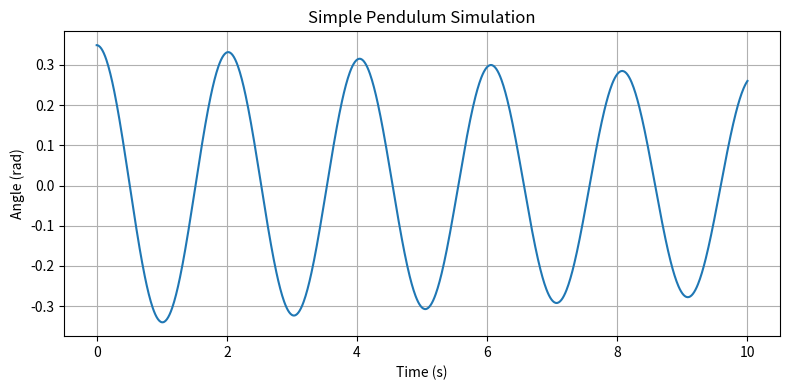

Write Python code to recreate this figure.
"""Simple pendulum simulation using a fourth-order Runge-Kutta integrator.

This module provides utilities to simulate the motion of a simple pendulum
subject to gravity and (optionally) linear damping.  The integration results can
be plotted when the module is executed as a script.
"""

from __future__ import annotations

from dataclasses import dataclass
from typing import Tuple

try:
    import numpy as np
except ModuleNotFoundError as exc:  # pragma: no cover - dependency guard
    raise ModuleNotFoundError(
        "numpy es un requisito para ejecutar la simulación del péndulo. "
        "Instálalo con 'pip install numpy'."
    ) from exc

try:  # pragma: no cover - matplotlib is optional at runtime
    import matplotlib.pyplot as plt
except ModuleNotFoundError:  # pragma: no cover - handled gracefully at runtime
    plt = None


@dataclass(frozen=True)
class PendulumParams:
    """Container for the physical properties of the pendulum.

    Attributes
    ----------
    length:
        Length of the pendulum (meters).
    gravity:
        Gravitational acceleration (m/s^2).
    damping:
        Linear damping coefficient applied to the angular velocity (1/s).
    """

    length: float = 1.0
    gravity: float = 9.81
    damping: float = 0.0


def _derivatives(state: np.ndarray, params: PendulumParams) -> np.ndarray:
    """Return the time derivatives of the pendulum state.

    The state vector is ``[theta, omega]`` where ``theta`` is the angle from the
    vertical and ``omega`` its angular velocity.  The returned vector contains
    ``[d(theta)/dt, d(omega)/dt]``.
    """

    theta, omega = state
    dtheta_dt = omega
    domega_dt = -(params.gravity / params.length) * np.sin(theta) - params.damping * omega
    return np.array([dtheta_dt, domega_dt])


def rk4_step(state: np.ndarray, dt: float, params: PendulumParams) -> np.ndarray:
    """Advance the pendulum state by one time step using RK4 integration."""

    k1 = _derivatives(state, params)
    k2 = _derivatives(state + 0.5 * dt * k1, params)
    k3 = _derivatives(state + 0.5 * dt * k2, params)
    k4 = _derivatives(state + dt * k3, params)
    return state + (dt / 6.0) * (k1 + 2 * k2 + 2 * k3 + k4)


def simulate_pendulum(
    theta0: float,
    omega0: float,
    total_time: float,
    dt: float,
    params: PendulumParams | None = None,
) -> Tuple[np.ndarray, np.ndarray, np.ndarray]:
    """Simulate a pendulum and return the time, angle, and angular velocity.

    Parameters
    ----------
    theta0:
        Initial angle (radians).
    omega0:
        Initial angular velocity (radians per second).
    total_time:
        Total duration of the simulation (seconds).
    dt:
        Time step size (seconds).
    params:
        Optional :class:`PendulumParams` instance describing the pendulum.

    Returns
    -------
    Tuple[np.ndarray, np.ndarray, np.ndarray]
        Time vector, angular displacement, and angular velocity arrays.
    """

    if params is None:
        params = PendulumParams()

    steps = int(total_time / dt) + 1
    times = np.linspace(0.0, total_time, steps)
    state = np.array([theta0, omega0], dtype=float)

    angles = np.empty(steps)
    velocities = np.empty(steps)

    for idx, _ in enumerate(times):
        angles[idx], velocities[idx] = state
        state = rk4_step(state, dt, params)

    return times, angles, velocities


def _plot_simulation(times: np.ndarray, angles: np.ndarray) -> None:
    """Plot the angular displacement of the pendulum over time."""

    if plt is None:
        raise RuntimeError(
            "matplotlib is required for plotting but is not installed. "
            "Install it with 'pip install matplotlib'."
        )

    plt.figure(figsize=(8, 4))
    plt.plot(times, angles)
    plt.title("Simple Pendulum Simulation")
    plt.xlabel("Time (s)")
    plt.ylabel("Angle (rad)")
    plt.grid(True)
    plt.tight_layout()
    plt.show()


def run_example_simulation() -> Tuple[np.ndarray, np.ndarray, np.ndarray]:
    """Execute a demonstration simulation with typical parameters."""

    params = PendulumParams(length=1.0, gravity=9.81, damping=0.05)
    return simulate_pendulum(
        theta0=np.deg2rad(20.0),
        omega0=0.0,
        total_time=10.0,
        dt=0.01,
        params=params,
    )


def main() -> None:
    """Run the example simulation and display a plot if possible."""

    times, angles, _ = run_example_simulation()

    if plt is None:
        print(
            "Simulation complete. Install matplotlib to view a plot of the results."
        )
        return

    _plot_simulation(times, angles)


if __name__ == "__main__":
    main()
